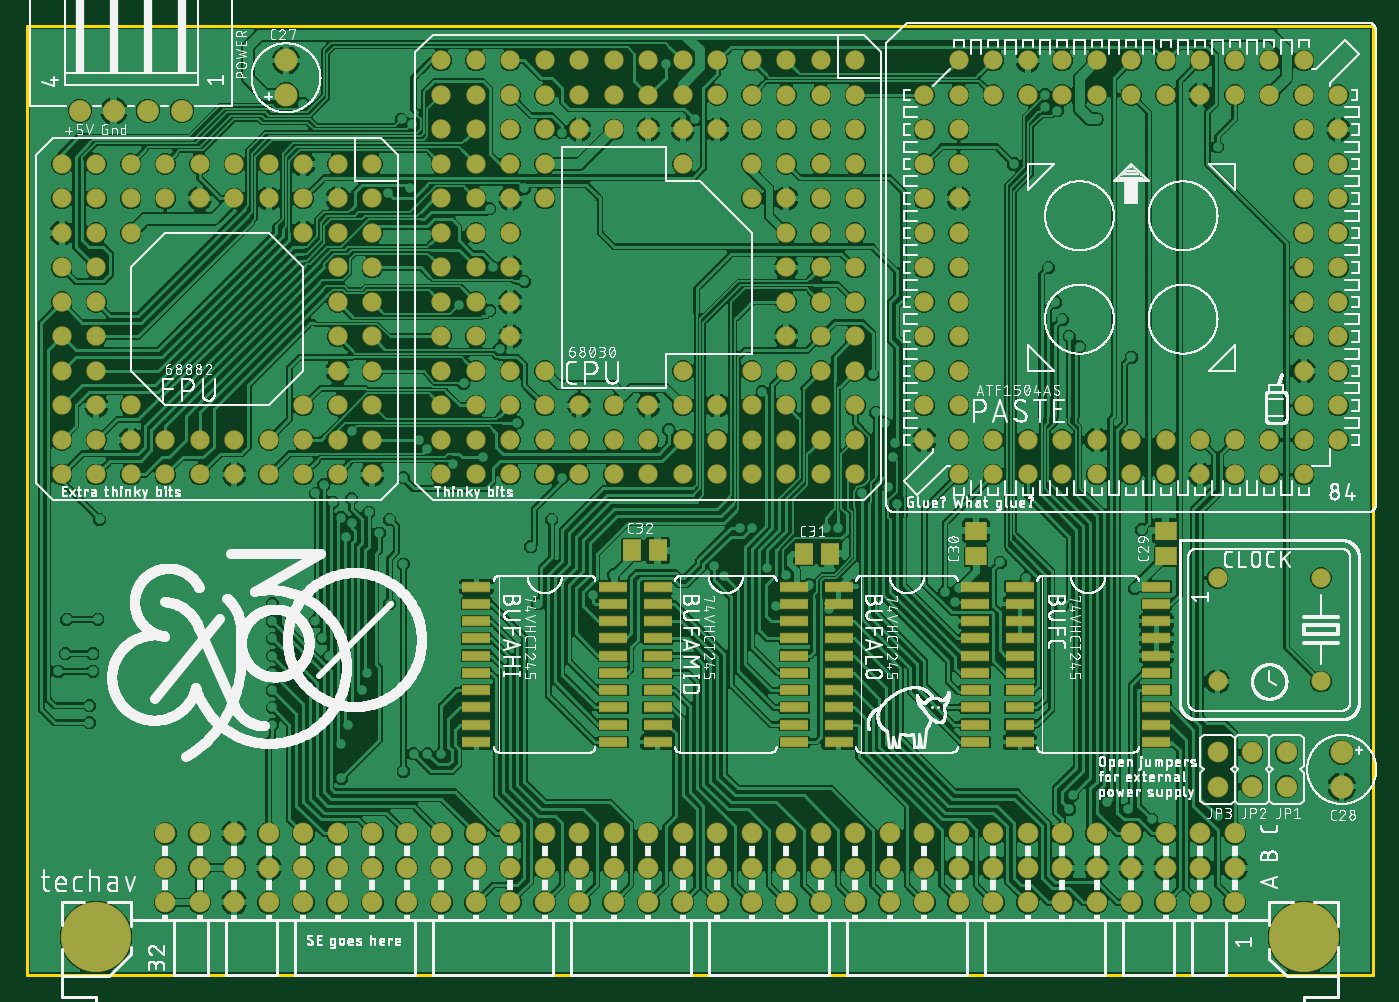
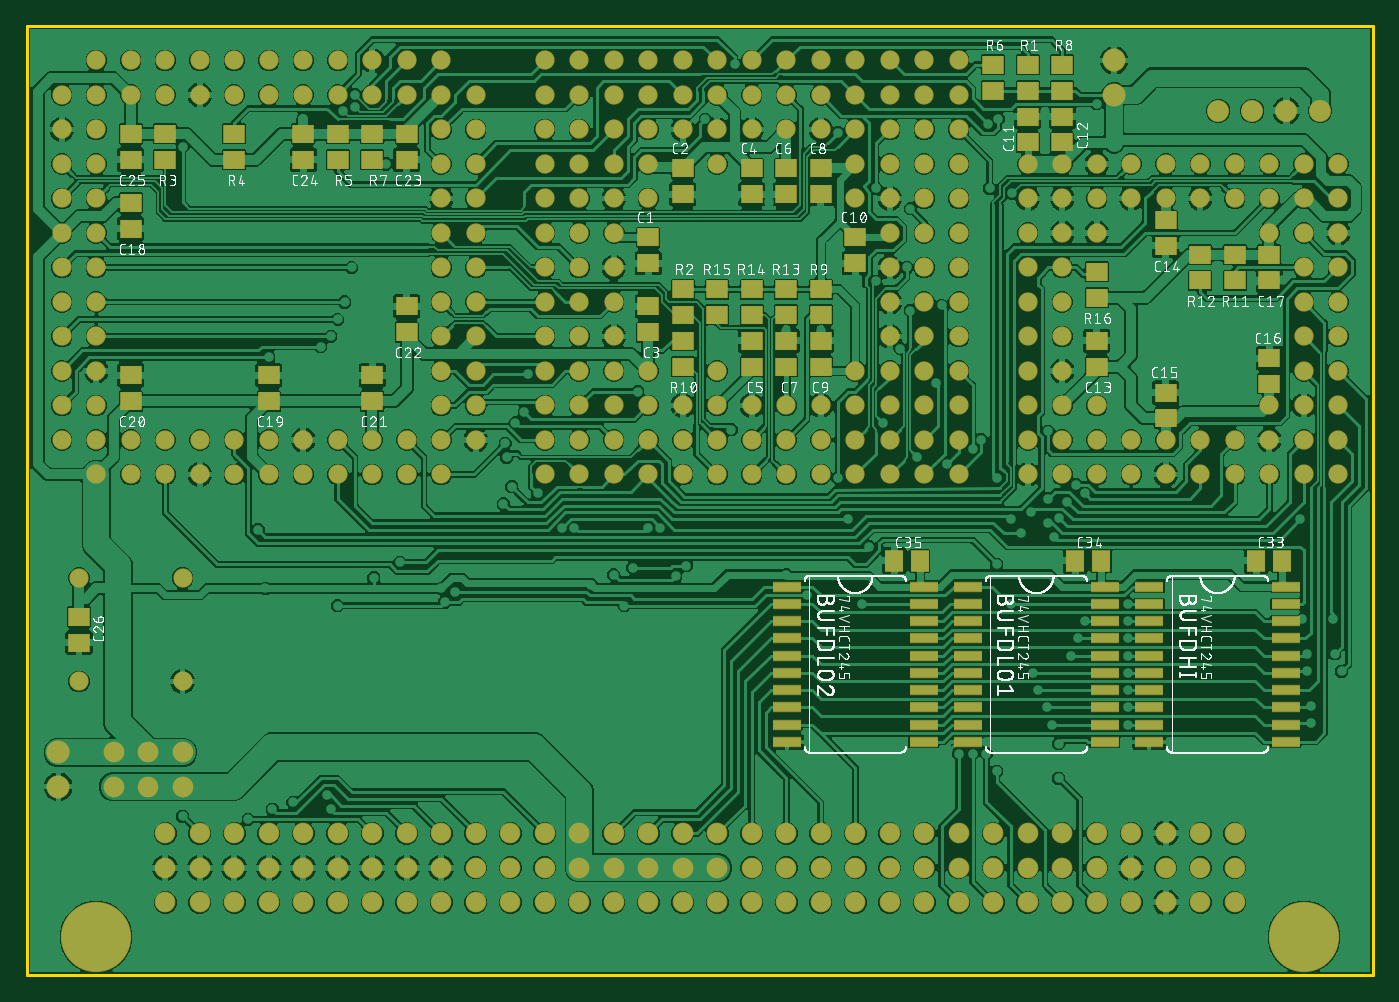
Circuit board: 9 layer files. Board 99.1 x 69.8 mm.
- bottom_copper: copper_bottom.gbr (863146 bytes)
- top_copper: copper_top.gbr (840966 bytes)
- outline: profile.gbr (3334 bytes)
- bottom_silk: silkscreen_bottom.gbr (232710 bytes)
- top_silk: silkscreen_top.gbr (433290 bytes)
- bottom_mask: soldermask_bottom.gbr (10712 bytes)
- top_mask: soldermask_top.gbr (9552 bytes)
- paste: solderpaste_bottom.gbr (3081 bytes)
- paste: solderpaste_top.gbr (1916 bytes)

=== bottom_copper: copper_bottom.gbr (863146 bytes, source omitted) ===
=== top_copper: copper_top.gbr (840966 bytes, source omitted) ===
=== outline: profile.gbr ===
G04 EAGLE Gerber RS-274X export*
G75*
%MOMM*%
%FSLAX34Y34*%
%LPD*%
%IN*%
%IPPOS*%
%AMOC8*
5,1,8,0,0,1.08239X$1,22.5*%
G01*
%ADD10C,0.254000*%


D10*
X0Y0D02*
X990600Y0D01*
X990600Y698500D01*
X0Y698500D01*
X0Y0D01*
X939301Y13970D02*
X938306Y14041D01*
X937318Y14183D01*
X936343Y14395D01*
X935385Y14676D01*
X934451Y15025D01*
X933543Y15440D01*
X932667Y15918D01*
X931828Y16457D01*
X931029Y17055D01*
X930275Y17709D01*
X929569Y18415D01*
X928915Y19169D01*
X928317Y19968D01*
X927778Y20807D01*
X927300Y21683D01*
X926885Y22591D01*
X926536Y23525D01*
X926255Y24483D01*
X926043Y25458D01*
X925901Y26446D01*
X925830Y27441D01*
X925830Y28439D01*
X925901Y29434D01*
X926043Y30422D01*
X926255Y31397D01*
X926536Y32355D01*
X926885Y33290D01*
X927300Y34197D01*
X927778Y35073D01*
X928317Y35913D01*
X928915Y36711D01*
X929569Y37465D01*
X930275Y38171D01*
X931029Y38825D01*
X931828Y39423D01*
X932667Y39962D01*
X933543Y40440D01*
X934451Y40855D01*
X935385Y41204D01*
X936343Y41485D01*
X937318Y41697D01*
X938306Y41839D01*
X939301Y41910D01*
X940299Y41910D01*
X941294Y41839D01*
X942282Y41697D01*
X943257Y41485D01*
X944215Y41204D01*
X945150Y40855D01*
X946057Y40440D01*
X946933Y39962D01*
X947773Y39423D01*
X948571Y38825D01*
X949325Y38171D01*
X950031Y37465D01*
X950685Y36711D01*
X951283Y35913D01*
X951822Y35073D01*
X952300Y34197D01*
X952715Y33290D01*
X953064Y32355D01*
X953345Y31397D01*
X953557Y30422D01*
X953699Y29434D01*
X953770Y28439D01*
X953770Y27441D01*
X953699Y26446D01*
X953557Y25458D01*
X953345Y24483D01*
X953064Y23525D01*
X952715Y22591D01*
X952300Y21683D01*
X951822Y20807D01*
X951283Y19968D01*
X950685Y19169D01*
X950031Y18415D01*
X949325Y17709D01*
X948571Y17055D01*
X947773Y16457D01*
X946933Y15918D01*
X946057Y15440D01*
X945150Y15025D01*
X944215Y14676D01*
X943257Y14395D01*
X942282Y14183D01*
X941294Y14041D01*
X940299Y13970D01*
X939301Y13970D01*
X50301Y13970D02*
X49306Y14041D01*
X48318Y14183D01*
X47343Y14395D01*
X46385Y14676D01*
X45451Y15025D01*
X44543Y15440D01*
X43667Y15918D01*
X42828Y16457D01*
X42029Y17055D01*
X41275Y17709D01*
X40569Y18415D01*
X39915Y19169D01*
X39317Y19968D01*
X38778Y20807D01*
X38300Y21683D01*
X37885Y22591D01*
X37536Y23525D01*
X37255Y24483D01*
X37043Y25458D01*
X36901Y26446D01*
X36830Y27441D01*
X36830Y28439D01*
X36901Y29434D01*
X37043Y30422D01*
X37255Y31397D01*
X37536Y32355D01*
X37885Y33290D01*
X38300Y34197D01*
X38778Y35073D01*
X39317Y35913D01*
X39915Y36711D01*
X40569Y37465D01*
X41275Y38171D01*
X42029Y38825D01*
X42828Y39423D01*
X43667Y39962D01*
X44543Y40440D01*
X45451Y40855D01*
X46385Y41204D01*
X47343Y41485D01*
X48318Y41697D01*
X49306Y41839D01*
X50301Y41910D01*
X51299Y41910D01*
X52294Y41839D01*
X53282Y41697D01*
X54257Y41485D01*
X55215Y41204D01*
X56150Y40855D01*
X57057Y40440D01*
X57933Y39962D01*
X58773Y39423D01*
X59571Y38825D01*
X60325Y38171D01*
X61031Y37465D01*
X61685Y36711D01*
X62283Y35913D01*
X62822Y35073D01*
X63300Y34197D01*
X63715Y33290D01*
X64064Y32355D01*
X64345Y31397D01*
X64557Y30422D01*
X64699Y29434D01*
X64770Y28439D01*
X64770Y27441D01*
X64699Y26446D01*
X64557Y25458D01*
X64345Y24483D01*
X64064Y23525D01*
X63715Y22591D01*
X63300Y21683D01*
X62822Y20807D01*
X62283Y19968D01*
X61685Y19169D01*
X61031Y18415D01*
X60325Y17709D01*
X59571Y17055D01*
X58773Y16457D01*
X57933Y15918D01*
X57057Y15440D01*
X56150Y15025D01*
X55215Y14676D01*
X54257Y14395D01*
X53282Y14183D01*
X52294Y14041D01*
X51299Y13970D01*
X50301Y13970D01*
M02*

=== bottom_silk: silkscreen_bottom.gbr (232710 bytes, source omitted) ===
=== top_silk: silkscreen_top.gbr (433290 bytes, source omitted) ===
=== bottom_mask: soldermask_bottom.gbr (10712 bytes, source omitted) ===
=== top_mask: soldermask_top.gbr (9552 bytes, source omitted) ===
=== paste: solderpaste_bottom.gbr ===
G04 EAGLE Gerber RS-274X export*
G75*
%MOMM*%
%FSLAX34Y34*%
%LPD*%
%INSolderpaste Bottom*%
%IPPOS*%
%AMOC8*
5,1,8,0,0,1.08239X$1,22.5*%
G01*
%ADD10R,2.032000X0.660400*%
%ADD11R,1.500000X1.300000*%
%ADD12R,1.300000X1.500000*%


D10*
X164592Y285750D03*
X164592Y273050D03*
X164592Y260350D03*
X164592Y247650D03*
X164592Y234950D03*
X164592Y222250D03*
X164592Y209550D03*
X164592Y196850D03*
X64008Y196850D03*
X64008Y209550D03*
X64008Y222250D03*
X64008Y234950D03*
X64008Y247650D03*
X64008Y260350D03*
X64008Y273050D03*
X64008Y285750D03*
X164592Y184150D03*
X164592Y171450D03*
X64008Y184150D03*
X64008Y171450D03*
X297942Y285750D03*
X297942Y273050D03*
X297942Y260350D03*
X297942Y247650D03*
X297942Y234950D03*
X297942Y222250D03*
X297942Y209550D03*
X297942Y196850D03*
X197358Y196850D03*
X197358Y209550D03*
X197358Y222250D03*
X197358Y234950D03*
X197358Y247650D03*
X197358Y260350D03*
X197358Y273050D03*
X197358Y285750D03*
X297942Y184150D03*
X297942Y171450D03*
X197358Y184150D03*
X197358Y171450D03*
X431292Y285750D03*
X431292Y273050D03*
X431292Y260350D03*
X431292Y247650D03*
X431292Y234950D03*
X431292Y222250D03*
X431292Y209550D03*
X431292Y196850D03*
X330708Y196850D03*
X330708Y209550D03*
X330708Y222250D03*
X330708Y234950D03*
X330708Y247650D03*
X330708Y260350D03*
X330708Y273050D03*
X330708Y285750D03*
X431292Y184150D03*
X431292Y171450D03*
X330708Y184150D03*
X330708Y171450D03*
D11*
X533400Y542900D03*
X533400Y523900D03*
X508000Y593700D03*
X508000Y574700D03*
X533400Y473100D03*
X533400Y492100D03*
X457200Y593700D03*
X457200Y574700D03*
X457200Y447700D03*
X457200Y466700D03*
X431800Y593700D03*
X431800Y574700D03*
X431800Y447700D03*
X431800Y466700D03*
X406400Y593700D03*
X406400Y574700D03*
X406400Y447700D03*
X406400Y466700D03*
X381000Y542900D03*
X381000Y523900D03*
X254000Y612800D03*
X254000Y631800D03*
X228600Y612800D03*
X228600Y631800D03*
X203200Y447700D03*
X203200Y466700D03*
X152400Y555600D03*
X152400Y536600D03*
X152400Y409600D03*
X152400Y428600D03*
X76200Y435000D03*
X76200Y454000D03*
X76200Y530200D03*
X76200Y511200D03*
X254000Y669900D03*
X254000Y650900D03*
X508000Y485800D03*
X508000Y504800D03*
X889000Y600100D03*
X889000Y619100D03*
X838200Y619100D03*
X838200Y600100D03*
X762000Y600100D03*
X762000Y619100D03*
X279400Y669900D03*
X279400Y650900D03*
X736600Y600100D03*
X736600Y619100D03*
X228600Y669900D03*
X228600Y650900D03*
X406400Y485800D03*
X406400Y504800D03*
X508000Y447700D03*
X508000Y466700D03*
X101600Y511200D03*
X101600Y530200D03*
X127000Y511200D03*
X127000Y530200D03*
X431800Y485800D03*
X431800Y504800D03*
X457200Y485800D03*
X457200Y504800D03*
X482600Y485800D03*
X482600Y504800D03*
X203200Y517500D03*
X203200Y498500D03*
X914400Y568300D03*
X914400Y549300D03*
X812800Y422300D03*
X812800Y441300D03*
X914400Y422300D03*
X914400Y441300D03*
X736600Y422300D03*
X736600Y441300D03*
X711200Y473100D03*
X711200Y492100D03*
X711200Y619100D03*
X711200Y600100D03*
X787400Y619100D03*
X787400Y600100D03*
X914400Y619100D03*
X914400Y600100D03*
X952500Y263500D03*
X952500Y244500D03*
D12*
X66700Y304800D03*
X85700Y304800D03*
X200050Y304800D03*
X219050Y304800D03*
X333400Y304800D03*
X352400Y304800D03*
M02*

=== paste: solderpaste_top.gbr ===
G04 EAGLE Gerber RS-274X export*
G75*
%MOMM*%
%FSLAX34Y34*%
%LPD*%
%INSolderpaste Top*%
%IPPOS*%
%AMOC8*
5,1,8,0,0,1.08239X$1,22.5*%
G01*
%ADD10R,2.032000X0.660400*%
%ADD11R,1.500000X1.300000*%
%ADD12R,1.300000X1.500000*%


D10*
X330708Y285750D03*
X330708Y273050D03*
X330708Y260350D03*
X330708Y247650D03*
X330708Y234950D03*
X330708Y222250D03*
X330708Y209550D03*
X330708Y196850D03*
X431292Y196850D03*
X431292Y209550D03*
X431292Y222250D03*
X431292Y234950D03*
X431292Y247650D03*
X431292Y260350D03*
X431292Y273050D03*
X431292Y285750D03*
X330708Y184150D03*
X330708Y171450D03*
X431292Y184150D03*
X431292Y171450D03*
X597408Y285750D03*
X597408Y273050D03*
X597408Y260350D03*
X597408Y247650D03*
X597408Y234950D03*
X597408Y222250D03*
X597408Y209550D03*
X597408Y196850D03*
X697992Y196850D03*
X697992Y209550D03*
X697992Y222250D03*
X697992Y234950D03*
X697992Y247650D03*
X697992Y260350D03*
X697992Y273050D03*
X697992Y285750D03*
X597408Y184150D03*
X597408Y171450D03*
X697992Y184150D03*
X697992Y171450D03*
X464058Y285750D03*
X464058Y273050D03*
X464058Y260350D03*
X464058Y247650D03*
X464058Y234950D03*
X464058Y222250D03*
X464058Y209550D03*
X464058Y196850D03*
X564642Y196850D03*
X564642Y209550D03*
X564642Y222250D03*
X564642Y234950D03*
X564642Y247650D03*
X564642Y260350D03*
X564642Y273050D03*
X564642Y285750D03*
X464058Y184150D03*
X464058Y171450D03*
X564642Y184150D03*
X564642Y171450D03*
X730758Y285750D03*
X730758Y273050D03*
X730758Y260350D03*
X730758Y247650D03*
X730758Y234950D03*
X730758Y222250D03*
X730758Y209550D03*
X730758Y196850D03*
X831342Y196850D03*
X831342Y209550D03*
X831342Y222250D03*
X831342Y234950D03*
X831342Y247650D03*
X831342Y260350D03*
X831342Y273050D03*
X831342Y285750D03*
X730758Y184150D03*
X730758Y171450D03*
X831342Y184150D03*
X831342Y171450D03*
D11*
X838200Y308000D03*
X838200Y327000D03*
X698500Y308000D03*
X698500Y327000D03*
D12*
X572160Y309880D03*
X591160Y309880D03*
X445160Y312420D03*
X464160Y312420D03*
M02*

